Image classification data set "RoadCrackDetection" (NishantPatel18/RoadCrackDetection on GitHub). Class labels (4): crack, non-crack, valid Hungarian negative, valid Hungarian positive.

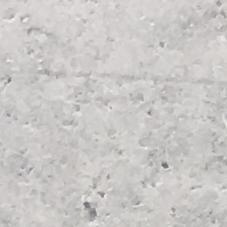
Label: valid Hungarian negative

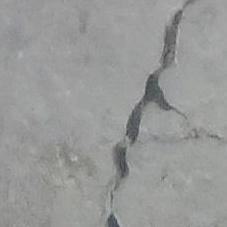
Label: valid Hungarian positive

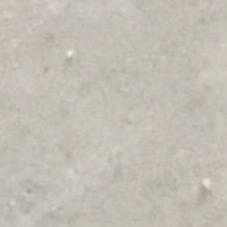
Label: non-crack

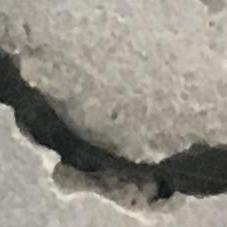
Label: crack

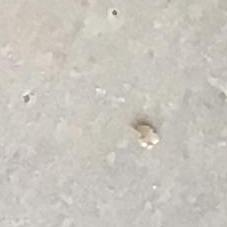
Label: valid Hungarian negative

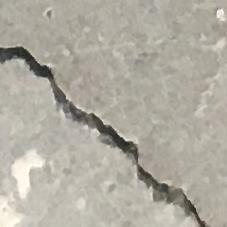
Label: valid Hungarian positive
